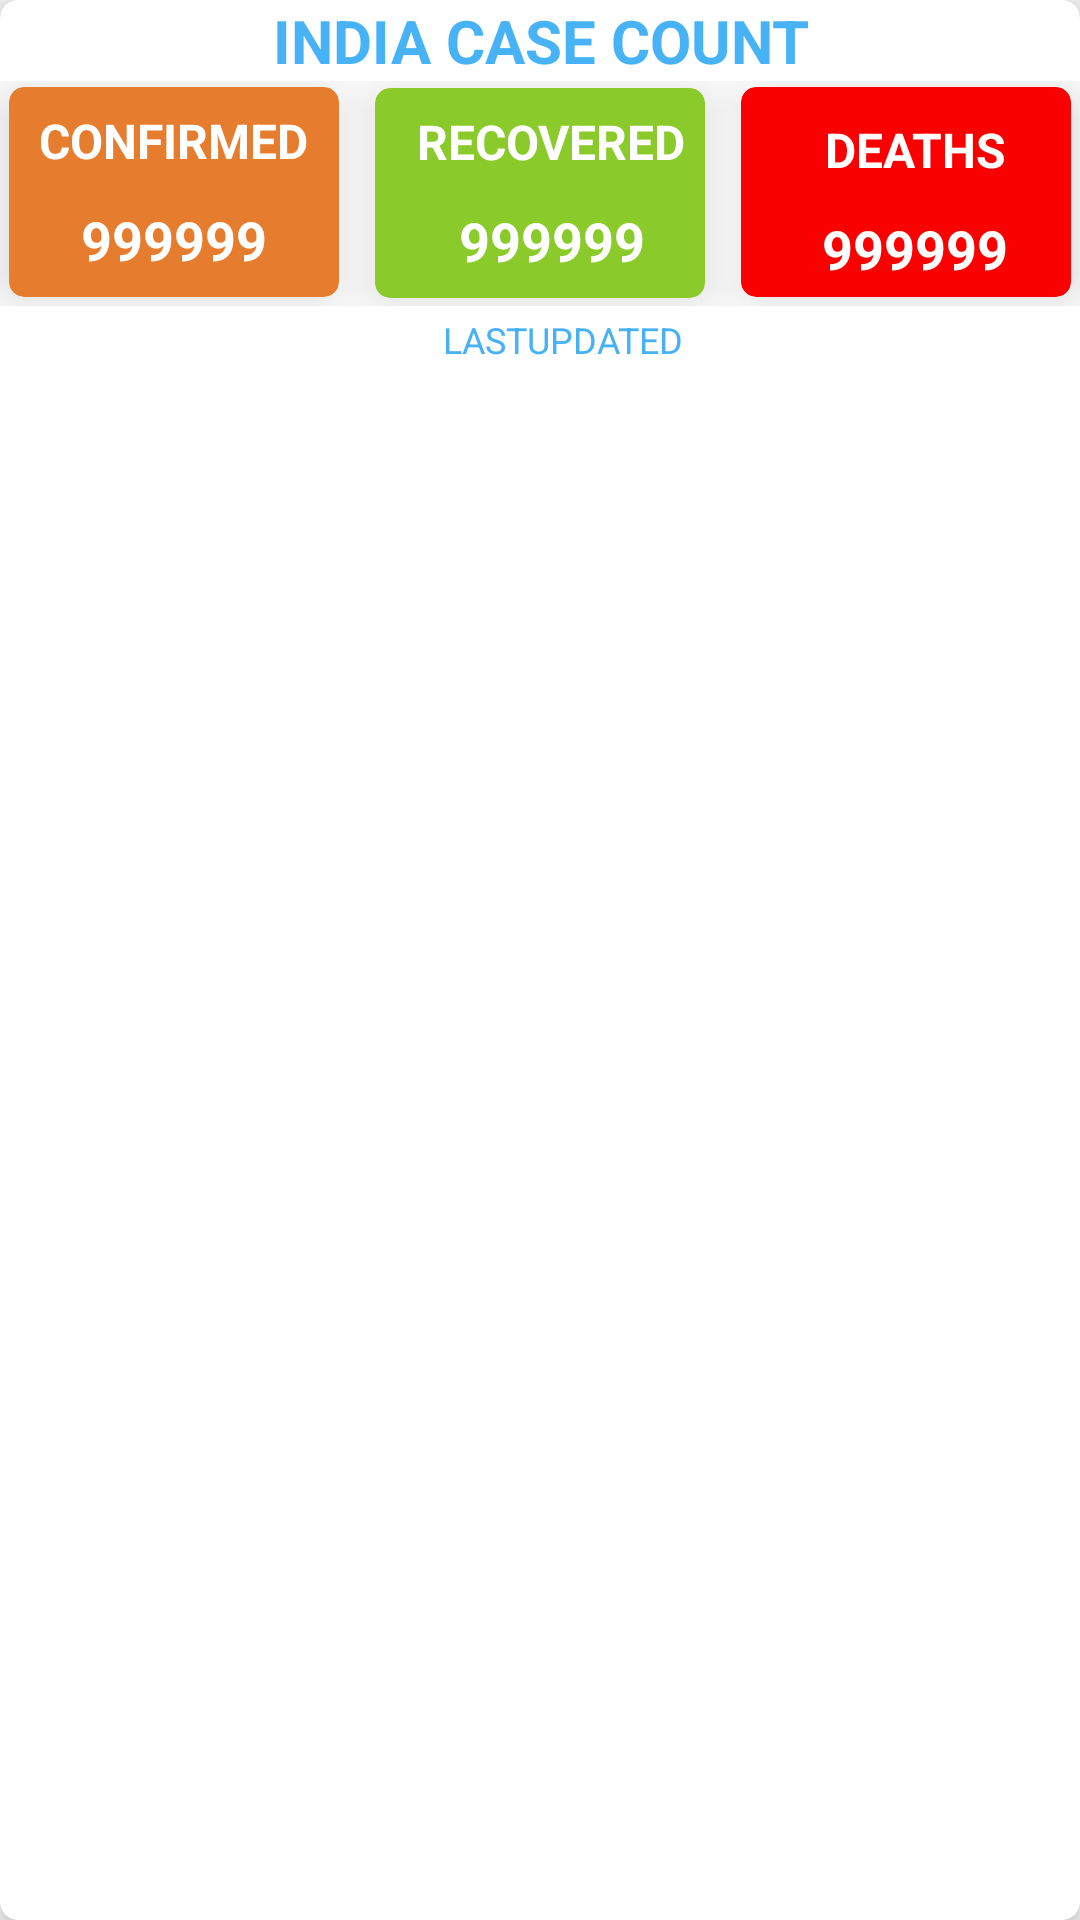

Here is an Android app screen rendered from its layout file. Give the layout XML and the strings, colors and styles it references.
<!-- AndroidManifest.xml: application theme AppTheme -->
<!-- res/layout/india_count_cv.xml -->
<?xml version="1.0" encoding="utf-8"?>
<androidx.cardview.widget.CardView xmlns:android="http://schemas.android.com/apk/res/android"
    xmlns:app="http://schemas.android.com/apk/res-auto"
    android:id="@+id/IndiaCardViewModel"
    android:layout_width="match_parent"
    android:layout_height="125sp"
    android:layout_margin="7sp"
    android:clickable="true"
    android:elevation="6sp"
    android:focusable="true"
    android:foreground="?android:attr/selectableItemBackground"
    android:orientation="vertical"
    app:cardCornerRadius="6sp"
    app:cardElevation="8sp">

    <RelativeLayout
        android:layout_width="match_parent"
        android:layout_height="match_parent"
        android:orientation="vertical">

        <ProgressBar
            android:id="@+id/IndiaCountHomeProgressBar"
            android:layout_width="30sp"
            android:layout_height="30sp"
            android:layout_centerInParent="true"
            android:layout_gravity="center"
            android:indeterminate="true"
            android:visibility="invisible" />


        <TextView
            android:id="@+id/Info1tv"
            android:layout_width="match_parent"
            android:layout_height="wrap_content"
            android:text="@string/india_case_count"
            android:textAlignment="center"
            android:textAllCaps="true"
            android:textColor="@color/Blue"
            android:textSize="20sp"
            android:textStyle="bold" />

        <RelativeLayout
            android:id="@+id/CardViewRL"
            android:layout_width="match_parent"
            android:layout_height="75sp"
            android:layout_below="@id/Info1tv">


            <androidx.cardview.widget.CardView
                android:id="@+id/ConfirmedCvv"
                android:layout_width="110sp"
                android:layout_height="70sp"
                android:layout_margin="2sp"
                android:layout_toStartOf="@id/RecoveredCvv"
                android:clickable="true"
                android:focusable="true"
                android:foreground="?android:attr/selectableItemBackground"
                app:cardBackgroundColor="@color/Orange"
                app:cardCornerRadius="5sp"
                app:cardElevation="10sp">

                <RelativeLayout
                    android:layout_width="match_parent"
                    android:layout_height="match_parent"
                    android:orientation="horizontal">

                    <TextView
                        android:id="@+id/ConfirmCases1"
                        android:layout_width="wrap_content"
                        android:layout_height="wrap_content"
                        android:layout_centerHorizontal="true"
                        android:layout_marginTop="7sp"
                        android:text="@string/confirmedd"
                        android:textAlignment="center"
                        android:textAllCaps="true"
                        android:textColor="#FFF"
                        android:textSize="16sp"
                        android:textStyle="bold" />

                    <TextView
                        android:id="@+id/IndiaTotalCasesTV"
                        android:layout_width="wrap_content"
                        android:layout_height="wrap_content"
                        android:layout_below="@id/ConfirmCases1"
                        android:layout_centerHorizontal="true"
                        android:layout_marginTop="10sp"
                        android:text="@string/_999999"
                        android:textAlignment="center"
                        android:textAllCaps="true"
                        android:textColor="#FFF"
                        android:textSize="18sp"
                        android:textStyle="bold" />


                </RelativeLayout>


            </androidx.cardview.widget.CardView>

            <androidx.cardview.widget.CardView
                android:id="@+id/RecoveredCvv"
                android:layout_width="110sp"
                android:layout_height="70sp"
                android:layout_centerInParent="true"
                android:layout_marginStart="10sp"
                android:layout_marginEnd="10sp"
                android:clickable="true"
                android:focusable="true"
                android:foreground="?android:attr/selectableItemBackground"
                app:cardBackgroundColor="@color/Green"
                app:cardCornerRadius="5sp"
                app:cardElevation="10sp">

                <RelativeLayout
                    android:layout_width="match_parent"
                    android:layout_height="match_parent"
                    android:layout_marginStart="8sp"
                    android:orientation="horizontal">

                    <TextView
                        android:id="@+id/RecoveredCases1"
                        android:layout_width="wrap_content"
                        android:layout_height="wrap_content"
                        android:layout_centerHorizontal="true"
                        android:layout_marginTop="7sp"
                        android:text="@string/recoveredd"
                        android:textAlignment="center"
                        android:textAllCaps="true"
                        android:textColor="#FFF"
                        android:textSize="16sp"
                        android:textStyle="bold" />

                    <TextView
                        android:id="@+id/IndiaTotalRecoveredTV"
                        android:layout_width="wrap_content"
                        android:layout_height="wrap_content"
                        android:layout_below="@id/RecoveredCases1"
                        android:layout_centerHorizontal="true"
                        android:layout_marginTop="10sp"
                        android:text="@string/_999999"
                        android:textAlignment="center"
                        android:textAllCaps="true"
                        android:textColor="#FFF"
                        android:textSize="18sp"
                        android:textStyle="bold" />


                </RelativeLayout>


            </androidx.cardview.widget.CardView>


            <androidx.cardview.widget.CardView
                android:id="@+id/DeathsCv"
                android:layout_width="110sp"
                android:layout_height="70sp"
                android:layout_margin="2sp"
                android:layout_toEndOf="@id/RecoveredCvv"
                android:clickable="true"
                android:focusable="true"
                android:foreground="?android:attr/selectableItemBackground"
                app:cardBackgroundColor="@color/Red"
                app:cardCornerRadius="5sp"
                app:cardElevation="10sp">

                <RelativeLayout
                    android:layout_width="match_parent"
                    android:layout_height="match_parent"
                    android:layout_marginStart="6sp"
                    android:orientation="horizontal">

                    <TextView
                        android:id="@+id/DeathCases1"
                        android:layout_width="wrap_content"
                        android:layout_height="wrap_content"
                        android:layout_centerHorizontal="true"
                        android:layout_marginTop="10sp"
                        android:text="@string/deathss"
                        android:textAlignment="center"
                        android:textAllCaps="true"
                        android:textColor="#FFF"
                        android:textSize="16sp"
                        android:textStyle="bold" />

                    <TextView
                        android:id="@+id/IndiaTotalDeathTV"
                        android:layout_width="wrap_content"
                        android:layout_height="wrap_content"
                        android:layout_below="@id/DeathCases1"
                        android:layout_centerHorizontal="true"
                        android:layout_marginTop="10sp"
                        android:text="@string/_999999"
                        android:textAlignment="center"
                        android:textAllCaps="true"
                        android:textColor="#FFF"
                        android:textSize="18sp"
                        android:textStyle="bold" />


                </RelativeLayout>


            </androidx.cardview.widget.CardView>

        </RelativeLayout>


        <TextView
            android:id="@+id/LastUpdateTimeIndia"
            android:layout_width="match_parent"
            android:layout_height="wrap_content"
            android:layout_below="@id/CardViewRL"
            android:layout_centerHorizontal="true"
            android:layout_marginTop="3sp"
            android:layout_marginBottom="2sp"
            android:paddingStart="15sp"
            android:text="@string/lastupdated"
            android:textAlignment="center"
            android:textAllCaps="true"
            android:textColor="#47B1F3"
            android:textSize="12sp" />


    </RelativeLayout>


</androidx.cardview.widget.CardView>
<!-- resources referenced by this layout -->
<resources>
  <color name="Blue">#47B3F6</color>
  <color name="Green">#8AcA2B</color>
  <color name="Orange">#E67D2E</color>
  <color name="Red">#FA0000</color>
  <string name="_999999">999999</string>
  <string name="confirmedd">Confirmed</string>
  <string name="deathss">Deaths</string>
  <string name="india_case_count">India Case Count</string>
  <string name="lastupdated">LastUpdated</string>
  <string name="recoveredd">Recovered</string>
  <style name="AppTheme" parent="Theme.AppCompat.Light">
          
          <item name="colorPrimary">#31A6EE</item>
          <item name="colorPrimaryDark">#4F7AF3</item>
          <item name="colorAccent">#CA9831</item>
          <item name="android:textColorPrimary">#fff</item>
      </style>
</resources>
